Photos from the image-classification dataset "Dataset" in the GitHub repository sPedersennn/VT2_Machine-Vision. Its 4 classes are: machine screw, philips, plaster screw, Torx screw.

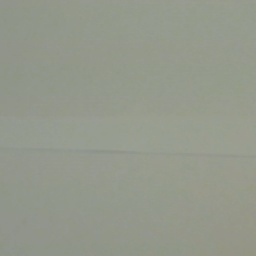
Label: plaster screw

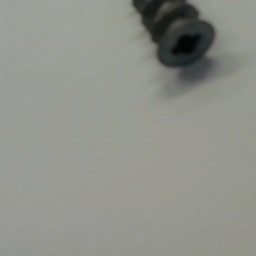
Label: plaster screw

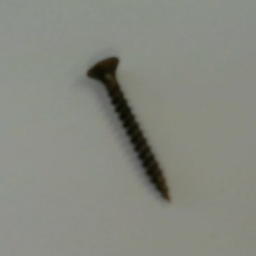
Label: philips

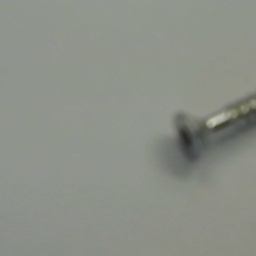
Label: Torx screw

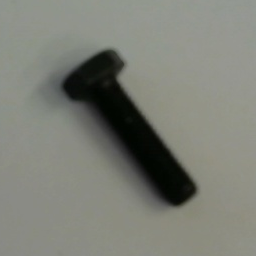
Label: machine screw

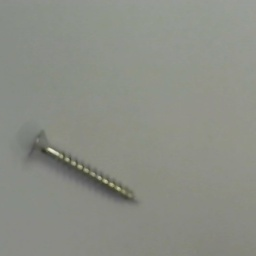
Label: Torx screw
